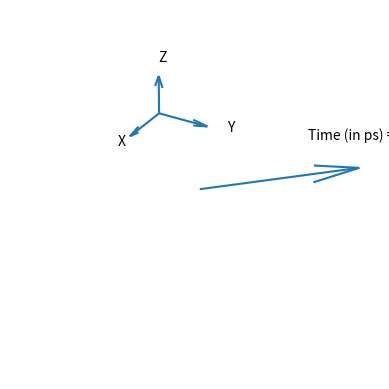

Write the Python code that produced this figure.
import matplotlib.pyplot as plt
import numpy as np
from matplotlib.animation import FuncAnimation
from matplotlib.animation import ArtistAnimation

fig, ax = plt.subplots(subplot_kw=dict(projection="3d"))


# Variables
M0 = [1, 1, 0] # Initial Magnetization vector
B0 = 1  # Static Magnetic Field Strength
B_hat = [0, 0, B0]  # Static Magnetic Field Direction (currently misleading)
T1 = 80  # Longitudinal Relaxation Constant
T2 = 40  # Transverse Relaxation Constant
dt = T1/100  # Time Step
gamma = .5  # Gyromagnetic Ratio
num_its = 100  # Number of animation frames
w0 = gamma * B0  # Larmor Frequency
quiver_length = 1  # Length of the vector representing spin (should have a formula ... Spin mag?)
t = np.linspace(0, 20 * np.pi / w0, 5 * num_its)


def solved_bloch(t):
    global w0, M0
    Mx = M0[0] * np.cos(w0 * t)
    My = -M0[1] * np.sin(w0 * t)
    Mz = 0
    return Mx, My, Mz


def relaxation(t):
    global T2
    Mx = solved_bloch(t)[0] * np.exp(-t/T2)
    My = solved_bloch(t)[1] * np.exp(-t / T2)
    Mz = solved_bloch(t)[2] + B0 * (1 - np.exp(-t/T1))
    return Mx, My, Mz


quiver = ax.quiver(0, 0, 0, *M0, length=quiver_length)
text = ax.text(1, 0, 1, "Time (in ps) = %d" % 0)

def update_solved(frame):

    global quiver, text
    text.remove()
    quiver.remove()
    data = relaxation(frame)
    quiver = ax.quiver(0, 0, 0, *data, lw=2, length=quiver_length)
    text = ax.text(1, 0, 1, "Time (in ps) = %d" % frame)


# Animation
ani = FuncAnimation(fig, update_solved, frames=t, interval=5)

# X, Y, Z Axes indicators
ax.quiver(-quiver_length, quiver_length, 0, 0.5 * quiver_length, 0, 0)
ax.quiver(-quiver_length, quiver_length, 0, 0, -0.5 * quiver_length, 0)
ax.quiver(-quiver_length, quiver_length, 0, 0, 0, 0.5 * quiver_length)
ax.text(-quiver_length, quiver_length - 0.7 * quiver_length, 0, "X")
ax.text(-quiver_length + 0.7 * quiver_length, quiver_length, 0, "Y")
ax.text(-quiver_length, quiver_length, 0.7 * quiver_length, "Z")


ax.set_xlim(-1, 1)
ax.set_ylim(-1, 1)
ax.set_zlim(-1, 1)
ax.axis('off')


def diff_bloch_eq(x_data, y_data, z_data):

    global T1, T2, B_hat, dt

    Bx, By, Bz = B_hat

    Mx = x_data
    My = y_data
    Mz = z_data

    dMx_dt = (-1/T2) * Mx + (gamma * Bz) * My + (-gamma * By) * Mz
    dMy_dt = (-gamma * Bz) * Mx + (-1/T2) * My + (gamma * Bx) * Mz
    dMz_dt = (gamma * By) * Mx + (-gamma * Bx) * My + (-1/T1) * Mz

    return dMx_dt * dt, dMy_dt * dt, dMz_dt * dt


"""Iterable x, y, z, components change by increments of bloch(x, y, z) each iteration"""


def make_data_array(num_frames):

    global M0
    x0 = M0[0]
    y0 = M0[1]
    z0 = M0[2]
    x_data = [x0]
    y_data = [y0]
    z_data = [z0]
    new_x = x0
    new_y = y0
    new_z = z0
    for i in range(num_frames):
        new_x = diff_bloch_eq(x_data[i], y_data[i], z_data[i])[0] + new_x
        new_y = diff_bloch_eq(x_data[i], y_data[i], z_data[i])[1] + new_y
        new_z = diff_bloch_eq(x_data[i], y_data[i], z_data[i])[2] + new_z
        x_data.append(new_x)
        y_data.append(new_y)
        z_data.append(new_z)

    return x_data, y_data, z_data


def update_diff(frame):

    global quiver, num_its
    x_data, y_data, z_data = make_data_array(num_its)
    quiver.remove()
    quiver = ax.quiver(0, 0, 0, x_data[frame], y_data[frame], z_data[frame])
    ax.text(1, 0, 1, "Time (in ps): \f", frame)
#
#
# ani = FuncAnimation(fig, update, frames=num_its, interval=0.0005)
plt.show()